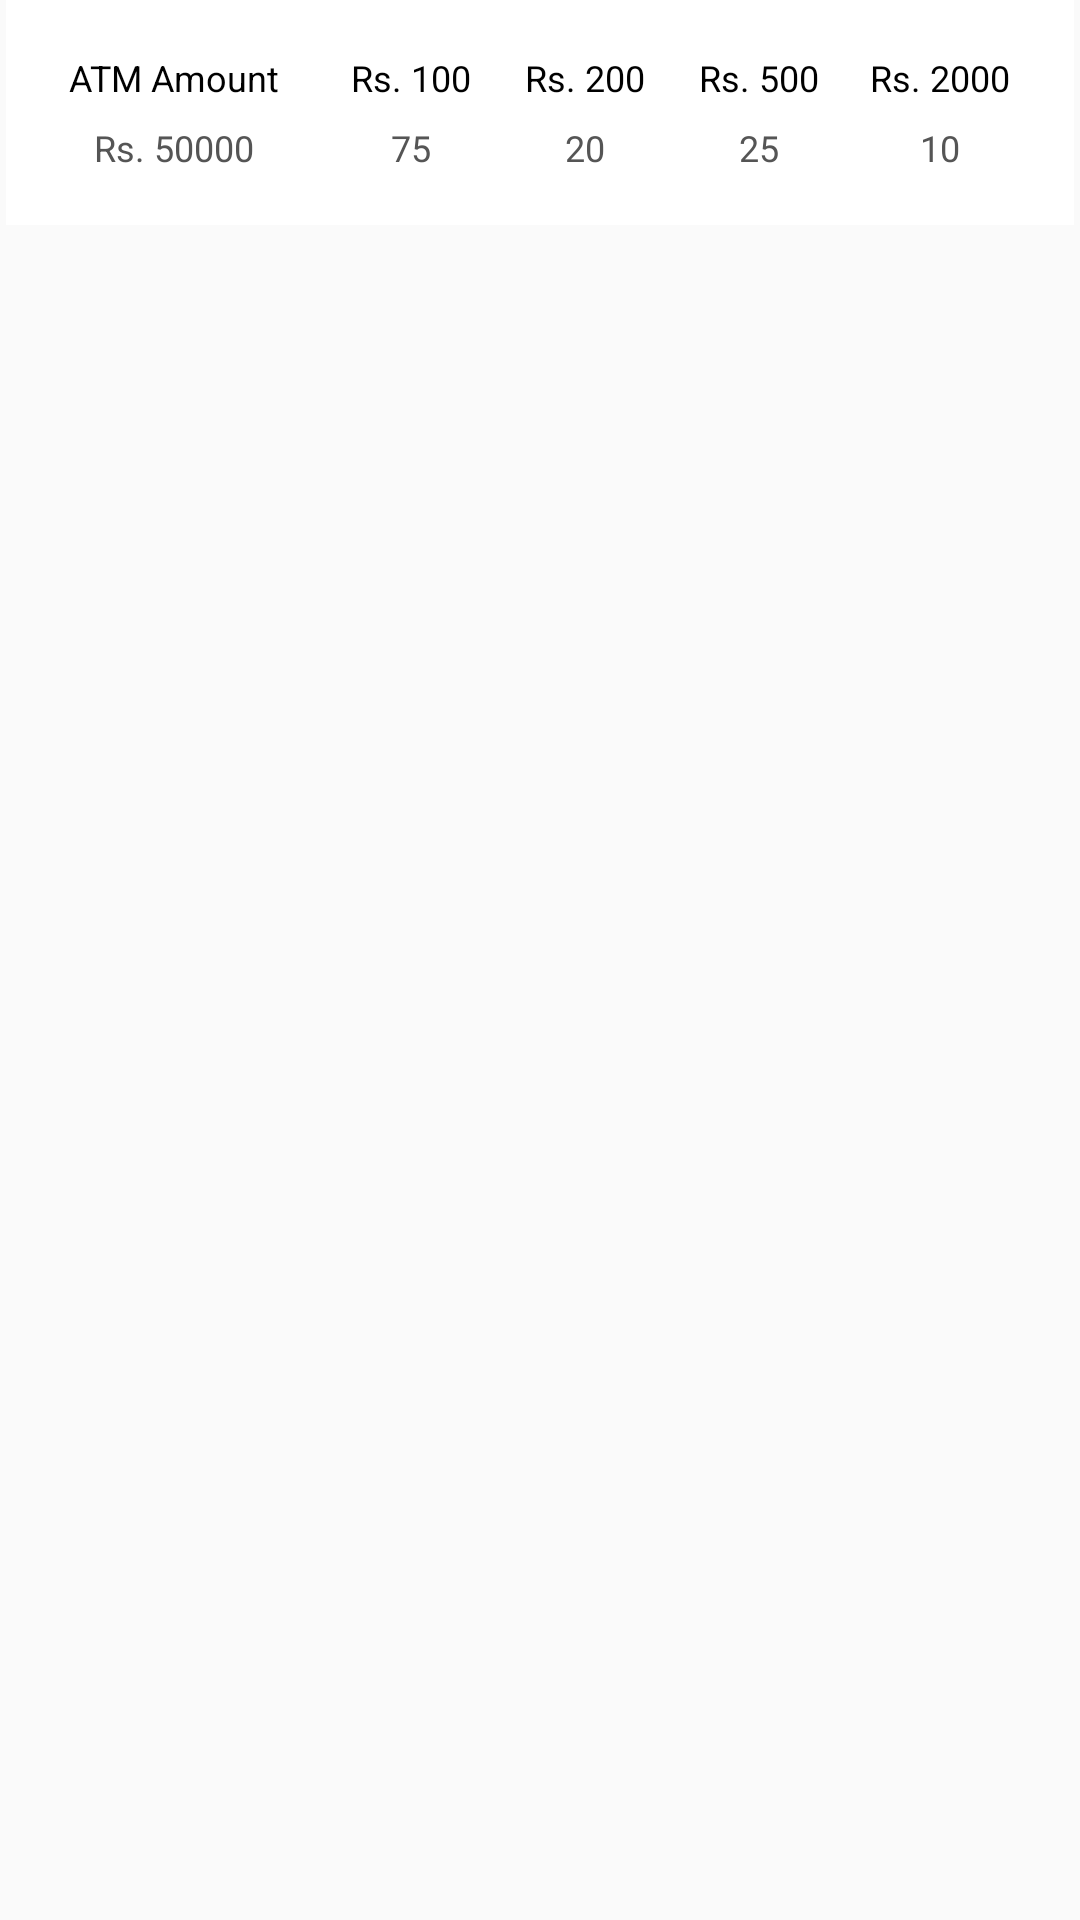

Android layout source for this screen:
<!-- AndroidManifest.xml: application theme AppTheme -->
<!-- res/layout/recyclerview_item.xml -->
<?xml version="1.0" encoding="utf-8"?>
<LinearLayout xmlns:android="http://schemas.android.com/apk/res/android"
    android:orientation="vertical"
    android:layout_width="match_parent"
    android:layout_height="wrap_content">


    <LinearLayout
        android:id="@+id/lblLastTrans"
        android:layout_width="match_parent"
        android:layout_height="75dp"
        android:layout_marginLeft="2dp"
        android:layout_marginRight="2dp"
        android:gravity="center"
        android:background="#FFFFFF"
        android:orientation="horizontal">


        <LinearLayout
            android:layout_width="wrap_content"
            android:layout_height="75dp"
            android:layout_marginRight="9dp"
            android:gravity="center"
            android:background="@android:color/white"
            android:orientation="vertical">

            <androidx.appcompat.widget.AppCompatTextView
                android:layout_width="wrap_content"
                android:layout_height="wrap_content"
                android:layout_gravity="center"
                android:text="ATM Amount"
                android:textColor="#000000"
                android:textSize="12sp" />

            <androidx.appcompat.widget.AppCompatTextView
                android:id="@+id/txt_item_atm_amount_balance"
                android:layout_width="wrap_content"
                android:layout_height="wrap_content"
                android:layout_marginTop="7dp"
                android:layout_gravity="center"
                android:text="Rs. 50000"
                android:textColor="#555555"
                android:textSize="12sp" />

        </LinearLayout>


        <LinearLayout
            android:layout_width="wrap_content"
            android:layout_height="75dp"
            android:layout_marginLeft="15dp"
            android:layout_marginRight="9dp"
            android:gravity="center"
            android:background="@android:color/white"
            android:orientation="vertical">

            <androidx.appcompat.widget.AppCompatTextView
                android:layout_width="wrap_content"
                android:layout_height="wrap_content"
                android:layout_gravity="center"
                android:text="Rs. 100"
                android:textColor="#000000"
                android:textSize="12sp" />

            <androidx.appcompat.widget.AppCompatTextView
                android:id="@+id/txt_item_txt_rs100"
                android:layout_width="wrap_content"
                android:layout_height="wrap_content"
                android:layout_marginTop="7dp"
                android:layout_gravity="center"
                android:text="75"
                android:textColor="#555555"
                android:textSize="12sp" />

        </LinearLayout>

        <LinearLayout
            android:layout_width="wrap_content"
            android:layout_height="75dp"
            android:layout_marginLeft="9dp"
            android:layout_marginRight="9dp"
            android:gravity="center"
            android:background="@android:color/white"
            android:orientation="vertical">

            <androidx.appcompat.widget.AppCompatTextView
                android:layout_width="wrap_content"
                android:layout_height="wrap_content"
                android:layout_gravity="center"
                android:text="Rs. 200"
                android:textColor="#000000"
                android:textSize="12sp" />

            <androidx.appcompat.widget.AppCompatTextView
                android:id="@+id/txt_item_txt_rs200"
                android:layout_width="wrap_content"
                android:layout_height="wrap_content"
                android:layout_marginTop="7dp"
                android:layout_gravity="center"
                android:text="20"
                android:textColor="#555555"
                android:textSize="12sp" />

        </LinearLayout>

        <LinearLayout
            android:layout_width="wrap_content"
            android:layout_height="75dp"
            android:layout_marginLeft="9dp"
            android:gravity="center"
            android:background="@android:color/white"
            android:orientation="vertical">

            <androidx.appcompat.widget.AppCompatTextView
                android:layout_width="wrap_content"
                android:layout_height="wrap_content"
                android:layout_gravity="center"
                android:text="Rs. 500"
                android:textColor="#000000"
                android:textSize="12sp" />

            <androidx.appcompat.widget.AppCompatTextView
                android:id="@+id/txt_item_txt_rs500"
                android:layout_width="wrap_content"
                android:layout_height="wrap_content"
                android:layout_marginTop="7dp"
                android:layout_gravity="center"
                android:text="25"
                android:textColor="#555555"
                android:textSize="12sp" />

        </LinearLayout>

        <LinearLayout
            android:layout_width="wrap_content"
            android:layout_height="75dp"
            android:layout_marginLeft="17dp"
            android:gravity="center"
            android:background="@android:color/white"
            android:orientation="vertical">

            <androidx.appcompat.widget.AppCompatTextView
                android:layout_width="wrap_content"
                android:layout_height="wrap_content"
                android:layout_gravity="center"
                android:text="Rs. 2000"
                android:textColor="#000000"
                android:textSize="12sp" />

            <androidx.appcompat.widget.AppCompatTextView
                android:id="@+id/txt_item__txt_rs2000"
                android:layout_width="wrap_content"
                android:layout_height="wrap_content"
                android:layout_marginTop="7dp"
                android:layout_gravity="center"
                android:text="10"
                android:textColor="#555555"
                android:textSize="12sp" />

        </LinearLayout>

    </LinearLayout>


</LinearLayout>
<!-- resources referenced by this layout -->
<resources>
  <style name="AppTheme" parent="Theme.AppCompat.Light.DarkActionBar">
          
          <item name="colorPrimary">@color/colorPrimary</item>
          <item name="colorPrimaryDark">@color/colorPrimaryDark</item>
          <item name="colorAccent">@color/colorAccent</item>
      </style>
  <!-- not gathered from this repository: default colours our renderer supplied (Android Studio template values) -->
  <color name="colorPrimary">#FF6200EE</color>
  <color name="colorPrimaryDark">#FF3700B3</color>
  <color name="colorAccent">#FF03DAC5</color>
</resources>
